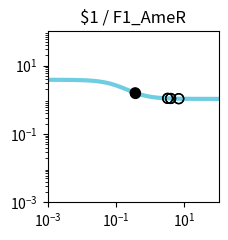

Reproduce this figure in Python. (Note: this script raises an exception after producing the figure.)
import matplotlib.pyplot as plt
import matplotlib.ticker as ticker
import numpy as np

fig, ax = plt.subplots(figsize=(2.5,2.5))

plt.xlim(1.000000e-03, 1.000000e+02)
plt.ylim(1.000000e-03, 1.000000e+02)

x = np.array([1.000000e-03,1.122018e-03,1.258925e-03,1.412538e-03,1.584893e-03,1.778279e-03,1.995262e-03,2.238721e-03,2.511886e-03,2.818383e-03,3.162278e-03,3.548134e-03,3.981072e-03,4.466836e-03,5.011872e-03,5.623413e-03,6.309573e-03,7.079458e-03,7.943282e-03,8.912509e-03,1.000000e-02,1.122018e-02,1.258925e-02,1.412538e-02,1.584893e-02,1.778279e-02,1.995262e-02,2.238721e-02,2.511886e-02,2.818383e-02,3.162278e-02,3.548134e-02,3.981072e-02,4.466836e-02,5.011872e-02,5.623413e-02,6.309573e-02,7.079458e-02,7.943282e-02,8.912509e-02,1.000000e-01,1.122018e-01,1.258925e-01,1.412538e-01,1.584893e-01,1.778279e-01,1.995262e-01,2.238721e-01,2.511886e-01,2.818383e-01,3.162278e-01,3.548134e-01,3.981072e-01,4.466836e-01,5.011872e-01,5.623413e-01,6.309573e-01,7.079458e-01,7.943282e-01,8.912509e-01,1.000000e+00,1.122018e+00,1.258925e+00,1.412538e+00,1.584893e+00,1.778279e+00,1.995262e+00,2.238721e+00,2.511886e+00,2.818383e+00,3.162278e+00,3.548134e+00,3.981072e+00,4.466836e+00,5.011872e+00,5.623413e+00,6.309573e+00,7.079458e+00,7.943282e+00,8.912509e+00,1.000000e+01,1.122018e+01,1.258925e+01,1.412538e+01,1.584893e+01,1.778279e+01,1.995262e+01,2.238721e+01,2.511886e+01,2.818383e+01,3.162278e+01,3.548134e+01,3.981072e+01,4.466836e+01,5.011872e+01,5.623413e+01,6.309573e+01,7.079458e+01,7.943282e+01,8.912509e+01,1.000000e+02,])
y = np.array([3.829780e+00,3.828935e+00,3.827954e+00,3.826814e+00,3.825490e+00,3.823953e+00,3.822169e+00,3.820098e+00,3.817695e+00,3.814908e+00,3.811676e+00,3.807928e+00,3.803585e+00,3.798555e+00,3.792732e+00,3.785995e+00,3.778207e+00,3.769210e+00,3.758829e+00,3.746863e+00,3.733088e+00,3.717254e+00,3.699085e+00,3.678278e+00,3.654504e+00,3.627409e+00,3.596620e+00,3.561751e+00,3.522410e+00,3.478213e+00,3.428798e+00,3.373844e+00,3.313093e+00,3.246375e+00,3.173632e+00,3.094942e+00,3.010541e+00,2.920839e+00,2.826423e+00,2.728057e+00,2.626661e+00,2.523279e+00,2.419047e+00,2.315136e+00,2.212701e+00,2.112836e+00,2.016521e+00,1.924593e+00,1.837722e+00,1.756398e+00,1.680933e+00,1.611477e+00,1.548030e+00,1.490469e+00,1.438573e+00,1.392048e+00,1.350547e+00,1.313695e+00,1.281101e+00,1.252374e+00,1.227136e+00,1.205023e+00,1.185695e+00,1.168836e+00,1.154158e+00,1.141399e+00,1.130324e+00,1.120721e+00,1.112405e+00,1.105208e+00,1.098986e+00,1.093609e+00,1.088966e+00,1.084959e+00,1.081502e+00,1.078520e+00,1.075949e+00,1.073734e+00,1.071825e+00,1.070180e+00,1.068763e+00,1.067543e+00,1.066493e+00,1.065588e+00,1.064809e+00,1.064139e+00,1.063562e+00,1.063065e+00,1.062638e+00,1.062270e+00,1.061953e+00,1.061681e+00,1.061446e+00,1.061244e+00,1.061071e+00,1.060921e+00,1.060793e+00,1.060682e+00,1.060587e+00,1.060505e+00,1.060434e+00,])
c = "#6fcde1"

hi_x = np.array([3.636801e-01,])
hi_y = np.array([1.597371e+00,])
lo_x = np.array([6.827603e+00,6.827603e+00,3.240762e+00,3.240762e+00,3.950521e+00,3.950521e+00,3.636801e-01,])
lo_y = np.array([1.074396e+00,1.074396e+00,1.097774e+00,1.097774e+00,1.089256e+00,1.089256e+00,1.597371e+00,])

plt.loglog(x,y,lw=3,color=c)
plt.scatter(hi_x,hi_y,marker='o',s=50,color='black',zorder=10)
plt.scatter(lo_x,lo_y,marker='o',s=50,edgecolors='black',color='none',zorder=10)

plt.title("$1 / F1_AmeR")

ax.xaxis.set_major_locator(ticker.LogLocator(numticks=3))
ax.yaxis.set_major_locator(ticker.LogLocator(numticks=3))

ax.set_aspect('equal')
plt.tight_layout()

plt.savefig("/home/user/output/response_plot_$1_F1_AmeR.png", bbox_inches='tight')
